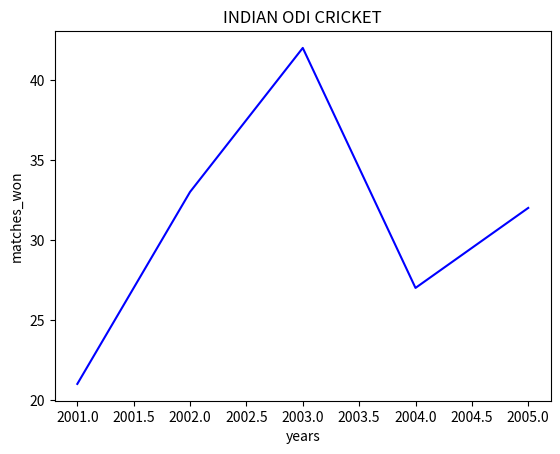

This chart was generated by the following Python code:
import matplotlib.pyplot as plt
years=[2001,2002,2003,2004,2005]
matches_won=[21,33,42,27,32]
plt.plot(years,matches_won,'blue')
plt.title('INDIAN ODI CRICKET')
plt.xlabel('years')
plt.ylabel('matches_won')
plt.show()